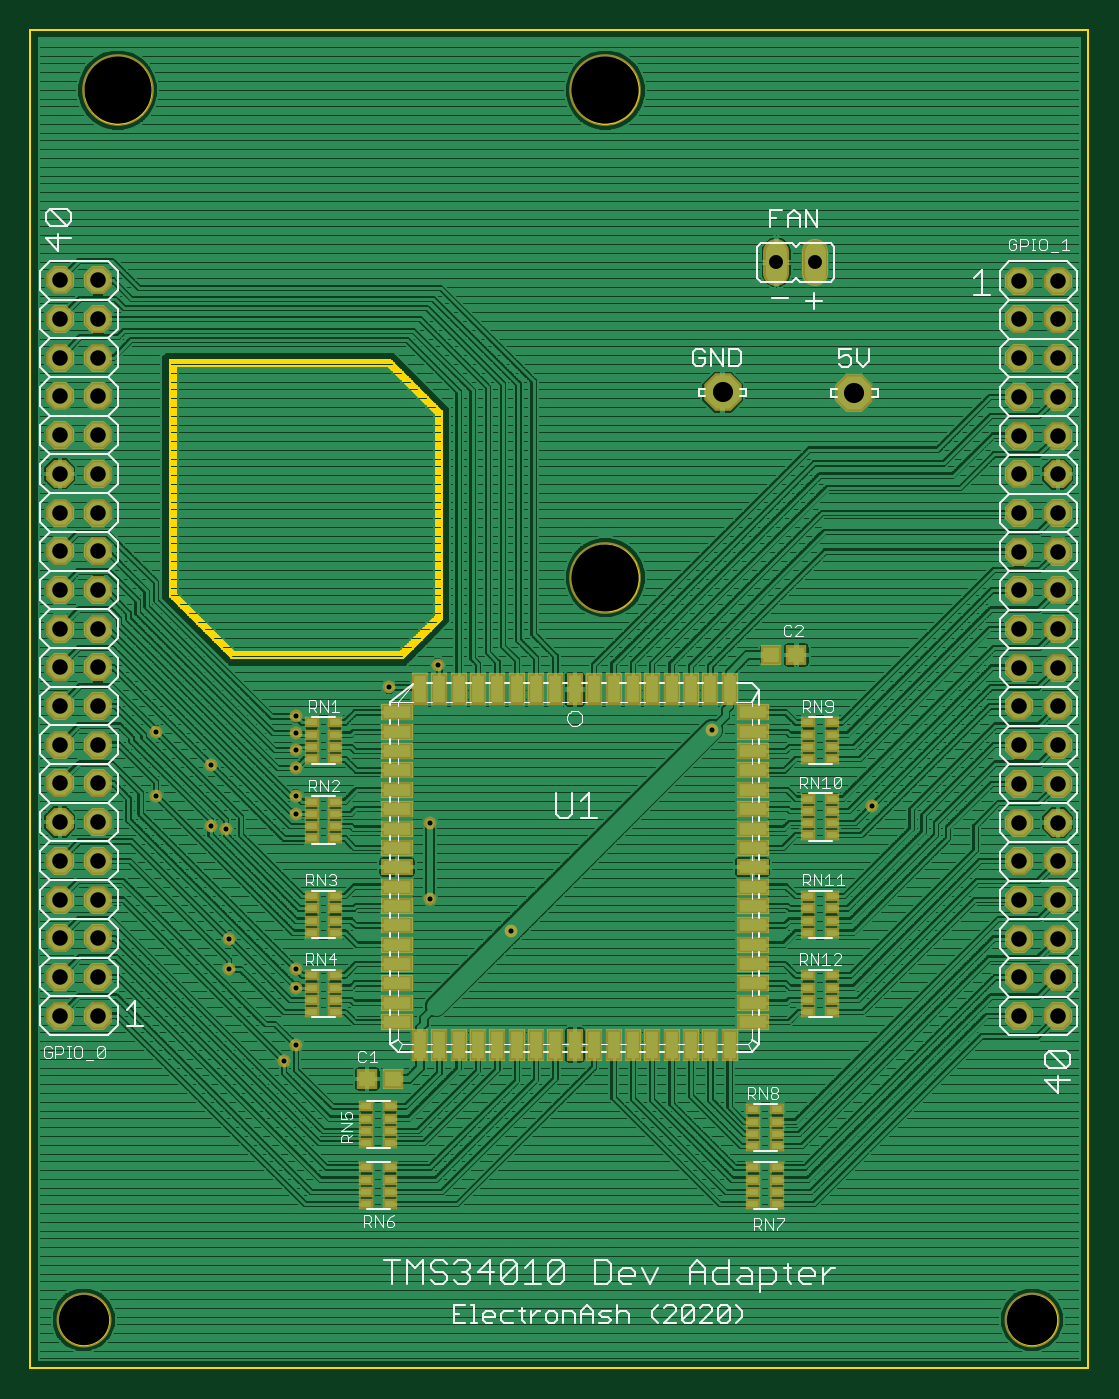
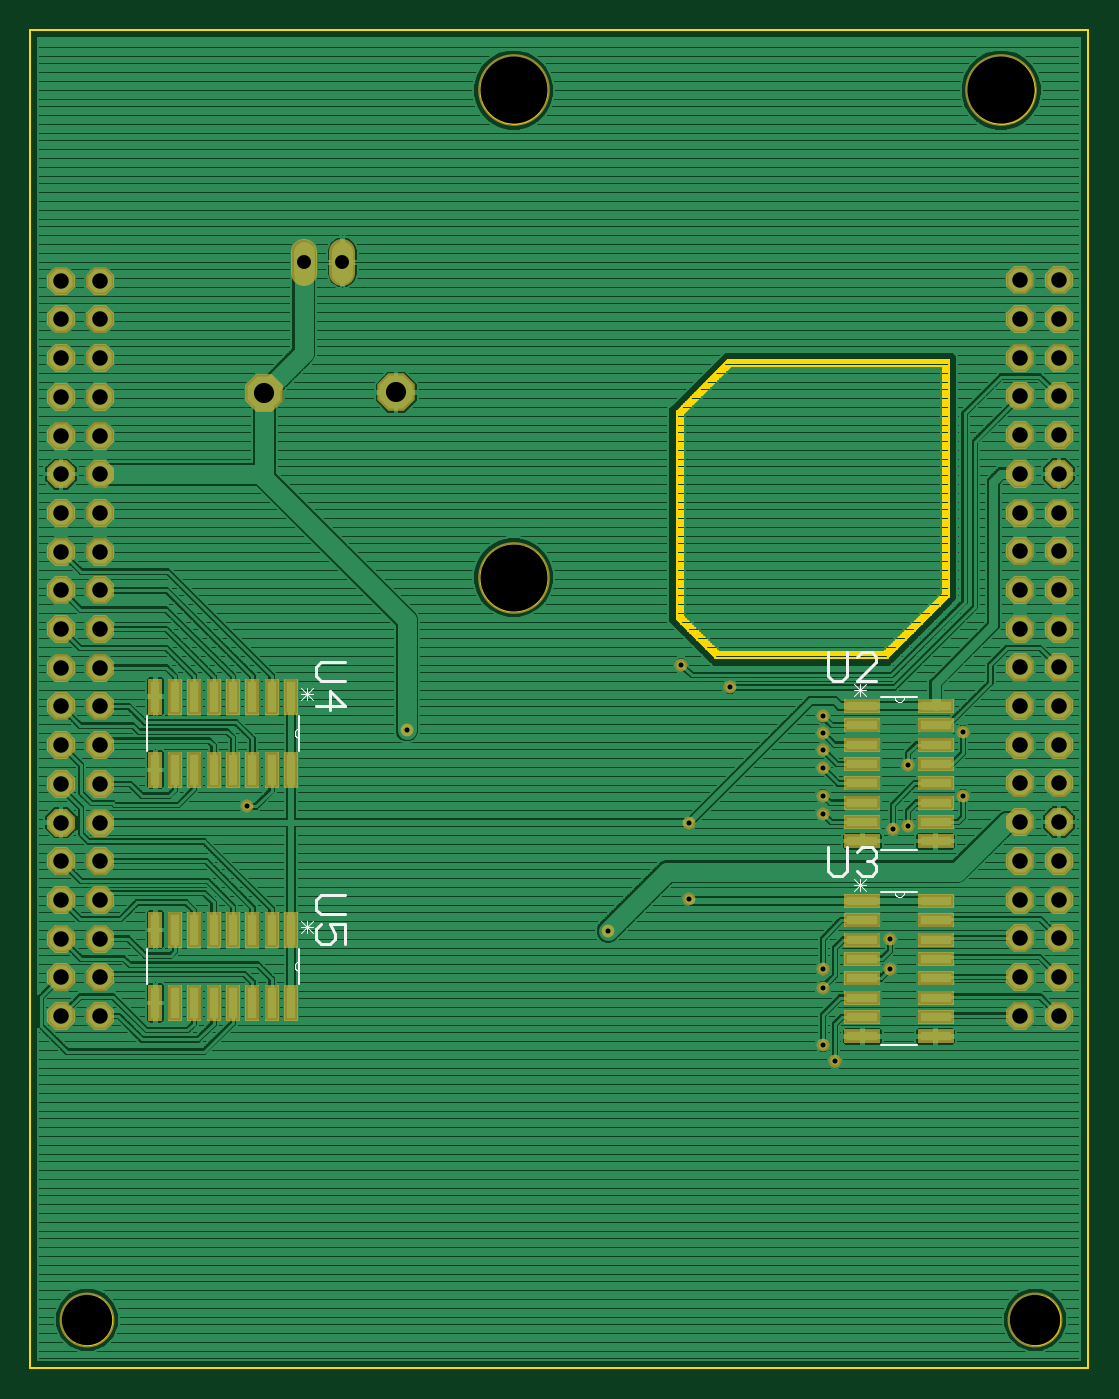
Circuit board: 10 layer files. Board 69.4 x 87.9 mm.
- paste: TMS34010 Adapter for DE10 Nano.bcream.ger (1447 bytes)
- outline: TMS34010 Adapter for DE10 Nano.boardoutline.ger (14753 bytes)
- bottom_copper: TMS34010 Adapter for DE10 Nano.bottomlayer.ger (237627 bytes)
- bottom_silk: TMS34010 Adapter for DE10 Nano.bottomsilkscreen.ger (4061 bytes)
- bottom_mask: TMS34010 Adapter for DE10 Nano.bottomsoldermask.ger (3895 bytes)
- drill: TMS34010 Adapter for DE10 Nano.drills.xln (1636 bytes)
- paste: TMS34010 Adapter for DE10 Nano.tcream.ger (3589 bytes)
- top_copper: TMS34010 Adapter for DE10 Nano.toplayer.ger (479065 bytes)
- top_silk: TMS34010 Adapter for DE10 Nano.topsilkscreen.ger (30945 bytes)
- top_mask: TMS34010 Adapter for DE10 Nano.topsoldermask.ger (6037 bytes)

=== paste: TMS34010 Adapter for DE10 Nano.bcream.ger ===
G75*
%MOIN*%
%OFA0B0*%
%FSLAX24Y24*%
%IPPOS*%
%LPD*%
%AMOC8*
5,1,8,0,0,1.08239X$1,22.5*
%
%ADD10R,0.0810X0.0240*%
%ADD11R,0.0240X0.0810*%
D10*
X004605Y008711D03*
X004605Y009211D03*
X004605Y009711D03*
X004605Y010211D03*
X004605Y010711D03*
X004605Y011211D03*
X004605Y011711D03*
X004605Y012211D03*
X004605Y013751D03*
X004605Y014251D03*
X004605Y014751D03*
X004605Y015251D03*
X004605Y015751D03*
X004605Y016251D03*
X004605Y016751D03*
X004605Y017251D03*
X006495Y017251D03*
X006495Y016751D03*
X006495Y016251D03*
X006495Y015751D03*
X006495Y015251D03*
X006495Y014751D03*
X006495Y014251D03*
X006495Y013751D03*
X006495Y012211D03*
X006495Y011711D03*
X006495Y011211D03*
X006495Y010711D03*
X006495Y010211D03*
X006495Y009711D03*
X006495Y009211D03*
X006495Y008711D03*
D11*
X021262Y009577D03*
X021762Y009577D03*
X022262Y009577D03*
X022762Y009577D03*
X023262Y009577D03*
X023762Y009577D03*
X024262Y009577D03*
X024762Y009577D03*
X024762Y011467D03*
X024262Y011467D03*
X023762Y011467D03*
X023262Y011467D03*
X022762Y011467D03*
X022262Y011467D03*
X021762Y011467D03*
X021262Y011467D03*
X021262Y015601D03*
X021762Y015601D03*
X022262Y015601D03*
X022762Y015601D03*
X023262Y015601D03*
X023762Y015601D03*
X024262Y015601D03*
X024762Y015601D03*
X024762Y017491D03*
X024262Y017491D03*
X023762Y017491D03*
X023262Y017491D03*
X022762Y017491D03*
X022262Y017491D03*
X021762Y017491D03*
X021262Y017491D03*
M02*

=== outline: TMS34010 Adapter for DE10 Nano.boardoutline.ger (14753 bytes, source omitted) ===
=== bottom_copper: TMS34010 Adapter for DE10 Nano.bottomlayer.ger (237627 bytes, source omitted) ===
=== bottom_silk: TMS34010 Adapter for DE10 Nano.bottomsilkscreen.ger ===
G75*
%MOIN*%
%OFA0B0*%
%FSLAX24Y24*%
%IPPOS*%
%LPD*%
%AMOC8*
5,1,8,0,0,1.08239X$1,22.5*
%
%ADD10C,0.0060*%
%ADD11C,0.0000*%
%ADD12C,0.0030*%
%ADD13C,0.0080*%
D10*
X005095Y008491D02*
X006005Y008491D01*
X006005Y012431D02*
X005665Y012431D01*
X005425Y012431D01*
X005095Y012431D01*
X005095Y013531D02*
X006005Y013531D01*
X006005Y017471D02*
X005665Y017471D01*
X005425Y017471D01*
X005095Y017471D01*
X021042Y017001D02*
X021042Y016661D01*
X021042Y016421D01*
X021042Y016091D01*
X024982Y016091D02*
X024982Y017001D01*
X024982Y010977D02*
X024982Y010067D01*
X021042Y010067D02*
X021042Y010397D01*
X021042Y010637D01*
X021042Y010977D01*
D11*
X021042Y010637D02*
X021063Y010635D01*
X021083Y010630D01*
X021102Y010621D01*
X021119Y010609D01*
X021134Y010594D01*
X021146Y010577D01*
X021155Y010558D01*
X021160Y010538D01*
X021162Y010517D01*
X021160Y010496D01*
X021155Y010476D01*
X021146Y010457D01*
X021134Y010440D01*
X021119Y010425D01*
X021102Y010413D01*
X021083Y010404D01*
X021063Y010399D01*
X021042Y010397D01*
X021042Y016421D02*
X021063Y016423D01*
X021083Y016428D01*
X021102Y016437D01*
X021119Y016449D01*
X021134Y016464D01*
X021146Y016481D01*
X021155Y016500D01*
X021160Y016520D01*
X021162Y016541D01*
X021160Y016562D01*
X021155Y016582D01*
X021146Y016601D01*
X021134Y016618D01*
X021119Y016633D01*
X021102Y016645D01*
X021083Y016654D01*
X021063Y016659D01*
X021042Y016661D01*
X005665Y017471D02*
X005663Y017450D01*
X005658Y017430D01*
X005649Y017411D01*
X005637Y017394D01*
X005622Y017379D01*
X005605Y017367D01*
X005586Y017358D01*
X005566Y017353D01*
X005545Y017351D01*
X005524Y017353D01*
X005504Y017358D01*
X005485Y017367D01*
X005468Y017379D01*
X005453Y017394D01*
X005441Y017411D01*
X005432Y017430D01*
X005427Y017450D01*
X005425Y017471D01*
X005425Y012431D02*
X005427Y012410D01*
X005432Y012390D01*
X005441Y012371D01*
X005453Y012354D01*
X005468Y012339D01*
X005485Y012327D01*
X005504Y012318D01*
X005524Y012313D01*
X005545Y012311D01*
X005566Y012313D01*
X005586Y012318D01*
X005605Y012327D01*
X005622Y012339D01*
X005637Y012354D01*
X005649Y012371D01*
X005658Y012390D01*
X005663Y012410D01*
X005665Y012431D01*
D12*
X006396Y012475D02*
X006710Y012788D01*
X006710Y012631D02*
X006396Y012631D01*
X006396Y012788D02*
X006710Y012475D01*
X006553Y012475D02*
X006553Y012788D01*
X006553Y017514D02*
X006553Y017828D01*
X006396Y017828D02*
X006710Y017514D01*
X006710Y017671D02*
X006396Y017671D01*
X006396Y017514D02*
X006710Y017828D01*
X020685Y017706D02*
X020999Y017392D01*
X020842Y017392D02*
X020842Y017706D01*
X020999Y017706D02*
X020685Y017392D01*
X020685Y017549D02*
X020999Y017549D01*
X020999Y011682D02*
X020685Y011369D01*
X020685Y011526D02*
X020999Y011526D01*
X020999Y011369D02*
X020685Y011682D01*
X020842Y011682D02*
X020842Y011369D01*
D13*
X020612Y011479D02*
X020489Y011602D01*
X020612Y011479D02*
X020612Y011232D01*
X020489Y011109D01*
X020242Y011109D01*
X020119Y011232D01*
X020119Y011355D01*
X020242Y011602D01*
X019872Y011602D01*
X019872Y011109D01*
X019872Y011864D02*
X020489Y011864D01*
X020612Y011987D01*
X020612Y012234D01*
X020489Y012357D01*
X019872Y012357D01*
X020242Y017132D02*
X020242Y017626D01*
X019872Y017256D01*
X020612Y017256D01*
X020489Y017887D02*
X019872Y017887D01*
X019872Y018381D02*
X020489Y018381D01*
X020612Y018258D01*
X020612Y018011D01*
X020489Y017887D01*
X007385Y018024D02*
X007261Y017901D01*
X007015Y017901D01*
X006891Y018024D01*
X006891Y018641D01*
X006630Y018518D02*
X006506Y018641D01*
X006260Y018641D01*
X006136Y018518D01*
X006136Y018394D01*
X006630Y017901D01*
X006136Y017901D01*
X007385Y018024D02*
X007385Y018641D01*
X007385Y013602D02*
X007385Y012985D01*
X007261Y012861D01*
X007015Y012861D01*
X006891Y012985D01*
X006891Y013602D01*
X006630Y013478D02*
X006506Y013602D01*
X006260Y013602D01*
X006136Y013478D01*
X006136Y013355D01*
X006260Y013232D01*
X006136Y013108D01*
X006136Y012985D01*
X006260Y012861D01*
X006506Y012861D01*
X006630Y012985D01*
X006383Y013232D02*
X006260Y013232D01*
M02*

=== bottom_mask: TMS34010 Adapter for DE10 Nano.bottomsoldermask.ger ===
G75*
%MOIN*%
%OFA0B0*%
%FSLAX24Y24*%
%IPPOS*%
%LPD*%
%AMOC8*
5,1,8,0,0,1.08239X$1,22.5*
%
%ADD10C,0.1419*%
%ADD11C,0.1852*%
%ADD12OC8,0.0720*%
%ADD13OC8,0.0970*%
%ADD14C,0.0660*%
%ADD15R,0.0930X0.0360*%
%ADD16R,0.0360X0.0930*%
%ADD17C,0.0330*%
D10*
X002032Y001388D03*
X026534Y001388D03*
D11*
X015510Y020562D03*
X015510Y033160D03*
X002912Y033160D03*
D12*
X002413Y028246D03*
X001413Y028246D03*
X001413Y027246D03*
X002413Y027246D03*
X002413Y026246D03*
X001413Y026246D03*
X001413Y025246D03*
X002413Y025246D03*
X002413Y024246D03*
X001413Y024246D03*
X001413Y023246D03*
X002413Y023246D03*
X002413Y022246D03*
X001413Y022246D03*
X001413Y021246D03*
X001413Y020246D03*
X002413Y020246D03*
X002413Y021246D03*
X002413Y019246D03*
X001413Y019246D03*
X001413Y018246D03*
X002413Y018246D03*
X002413Y017246D03*
X001413Y017246D03*
X001413Y016246D03*
X002413Y016246D03*
X002413Y015246D03*
X001413Y015246D03*
X001413Y014246D03*
X001413Y013246D03*
X002413Y013246D03*
X002413Y014246D03*
X002413Y012246D03*
X001413Y012246D03*
X001413Y011246D03*
X002413Y011246D03*
X002413Y010246D03*
X001413Y010246D03*
X001413Y009246D03*
X002413Y009246D03*
X026202Y009236D03*
X026202Y010236D03*
X026202Y011236D03*
X026202Y012236D03*
X026202Y013236D03*
X026202Y014236D03*
X026202Y015236D03*
X026202Y016236D03*
X026202Y017236D03*
X026202Y018236D03*
X026202Y019236D03*
X026202Y020236D03*
X026202Y021236D03*
X026202Y022236D03*
X026202Y023236D03*
X026202Y024236D03*
X026202Y025236D03*
X026202Y026236D03*
X026202Y027236D03*
X026202Y028236D03*
X027202Y028236D03*
X027202Y027236D03*
X027202Y026236D03*
X027202Y025236D03*
X027202Y024236D03*
X027202Y023236D03*
X027202Y022236D03*
X027202Y021236D03*
X027202Y020236D03*
X027202Y019236D03*
X027202Y018236D03*
X027202Y017236D03*
X027202Y016236D03*
X027202Y015236D03*
X027202Y014236D03*
X027202Y013236D03*
X027202Y012236D03*
X027202Y011236D03*
X027202Y010236D03*
X027202Y009236D03*
D13*
X021948Y025343D03*
X018543Y025349D03*
D14*
X019932Y028441D02*
X019932Y028981D01*
X020932Y028981D02*
X020932Y028441D01*
D15*
X006495Y017251D03*
X006495Y016751D03*
X006495Y016251D03*
X006495Y015751D03*
X006495Y015251D03*
X006495Y014751D03*
X006495Y014251D03*
X006495Y013751D03*
X006495Y012211D03*
X006495Y011711D03*
X006495Y011211D03*
X006495Y010711D03*
X006495Y010211D03*
X006495Y009711D03*
X006495Y009211D03*
X006495Y008711D03*
X004605Y008711D03*
X004605Y009211D03*
X004605Y009711D03*
X004605Y010211D03*
X004605Y010711D03*
X004605Y011211D03*
X004605Y011711D03*
X004605Y012211D03*
X004605Y013751D03*
X004605Y014251D03*
X004605Y014751D03*
X004605Y015251D03*
X004605Y015751D03*
X004605Y016251D03*
X004605Y016751D03*
X004605Y017251D03*
D16*
X021262Y017491D03*
X021762Y017491D03*
X022262Y017491D03*
X022762Y017491D03*
X023262Y017491D03*
X023762Y017491D03*
X024262Y017491D03*
X024762Y017491D03*
X024762Y015601D03*
X024262Y015601D03*
X023762Y015601D03*
X023262Y015601D03*
X022762Y015601D03*
X022262Y015601D03*
X021762Y015601D03*
X021262Y015601D03*
X021262Y011467D03*
X021762Y011467D03*
X022262Y011467D03*
X022762Y011467D03*
X023262Y011467D03*
X023762Y011467D03*
X024262Y011467D03*
X024762Y011467D03*
X024762Y009577D03*
X024262Y009577D03*
X023762Y009577D03*
X023262Y009577D03*
X022762Y009577D03*
X022262Y009577D03*
X021762Y009577D03*
X021262Y009577D03*
D17*
X022400Y014656D03*
X018266Y016625D03*
X013069Y011428D03*
X010983Y012255D03*
X010983Y014223D03*
X009920Y017727D03*
X011180Y018318D03*
X007518Y016979D03*
X007518Y016546D03*
X007518Y016113D03*
X007518Y015640D03*
X007518Y014932D03*
X007518Y014459D03*
X005707Y014066D03*
X005314Y014144D03*
X005314Y015719D03*
X003896Y014932D03*
X003896Y016585D03*
X005786Y011231D03*
X005786Y010443D03*
X007518Y010443D03*
X007518Y009971D03*
X007518Y008475D03*
X007203Y008081D03*
M02*

=== drill: TMS34010 Adapter for DE10 Nano.drills.xln ===
%
M48
M72
T01C0.0130
T02C0.0360
T03C0.0400
T04C0.0520
T05C0.1299
T06C0.1732
%
T01
X7203Y8081
X7518Y8475
X7518Y9971
X7518Y10443
X5786Y10443
X5786Y11231
X5707Y14066
X5314Y14144
X5314Y15719
X3896Y14932
X3896Y16585
X7518Y16546
X7518Y16979
X7518Y16113
X7518Y15640
X7518Y14932
X7518Y14459
X9920Y17727
X11180Y18318
X10983Y14223
X10983Y12255
X13069Y11428
X18266Y16625
X22400Y14656
T02
X20932Y28711
X19932Y28711
T03
X26202Y28236
X26202Y27236
X26202Y26236
X26202Y25236
X26202Y24236
X26202Y23236
X26202Y22236
X26202Y21236
X26202Y20236
X26202Y19236
X26202Y18236
X26202Y17236
X26202Y16236
X26202Y15236
X26202Y14236
X26202Y13236
X26202Y12236
X26202Y11236
X26202Y10236
X26202Y9236
X27202Y9236
X27202Y10236
X27202Y11236
X27202Y12236
X27202Y13236
X27202Y14236
X27202Y15236
X27202Y16236
X27202Y17236
X27202Y18236
X27202Y19236
X27202Y20236
X27202Y21236
X27202Y22236
X27202Y23236
X27202Y24236
X27202Y25236
X27202Y26236
X27202Y27236
X27202Y28236
X2413Y28246
X1413Y28246
X1413Y27246
X2413Y27246
X2413Y26246
X1413Y26246
X1413Y25246
X2413Y25246
X2413Y24246
X1413Y24246
X1413Y23246
X2413Y23246
X2413Y22246
X1413Y22246
X1413Y21246
X1413Y20246
X2413Y20246
X2413Y21246
X2413Y19246
X1413Y19246
X1413Y18246
X2413Y18246
X2413Y17246
X1413Y17246
X1413Y16246
X2413Y16246
X2413Y15246
X1413Y15246
X1413Y14246
X1413Y13246
X2413Y13246
X2413Y14246
X2413Y12246
X1413Y12246
X1413Y11246
X2413Y11246
X2413Y10246
X1413Y10246
X1413Y9246
X2413Y9246
T04
X18543Y25349
X21948Y25343
T05
X2032Y1388
X26534Y1388
T06
X15510Y20562
X15510Y33160
X2912Y33160
M30

=== paste: TMS34010 Adapter for DE10 Nano.tcream.ger ===
G75*
%MOIN*%
%OFA0B0*%
%FSLAX24Y24*%
%IPPOS*%
%LPD*%
%AMOC8*
5,1,8,0,0,1.08239X$1,22.5*
%
%ADD10R,0.0433X0.0394*%
%ADD11R,0.0709X0.0299*%
%ADD12R,0.0299X0.0709*%
%ADD13R,0.0276X0.0177*%
D10*
X009360Y007605D03*
X010029Y007605D03*
X019780Y018562D03*
X020450Y018562D03*
D11*
X019317Y017081D03*
X019317Y016581D03*
X019317Y016081D03*
X019317Y015581D03*
X019317Y015081D03*
X019317Y014581D03*
X019317Y014081D03*
X019317Y013581D03*
X019317Y013081D03*
X019317Y012581D03*
X019317Y012081D03*
X019317Y011581D03*
X019317Y011081D03*
X019317Y010581D03*
X019317Y010081D03*
X019317Y009581D03*
X019317Y009081D03*
X010129Y009081D03*
X010129Y009581D03*
X010129Y010081D03*
X010129Y010581D03*
X010129Y011081D03*
X010129Y011581D03*
X010129Y012081D03*
X010129Y012581D03*
X010129Y013081D03*
X010129Y013581D03*
X010129Y014081D03*
X010129Y014581D03*
X010129Y015081D03*
X010129Y015581D03*
X010129Y016081D03*
X010129Y016581D03*
X010129Y017081D03*
D12*
X010723Y017676D03*
X011223Y017676D03*
X011723Y017676D03*
X012223Y017676D03*
X012723Y017676D03*
X013223Y017676D03*
X013723Y017676D03*
X014223Y017676D03*
X014723Y017676D03*
X015223Y017676D03*
X015723Y017676D03*
X016223Y017676D03*
X016723Y017676D03*
X017223Y017676D03*
X017723Y017676D03*
X018223Y017676D03*
X018723Y017676D03*
X018723Y008487D03*
X018223Y008487D03*
X017723Y008487D03*
X017223Y008487D03*
X016723Y008487D03*
X016223Y008487D03*
X015723Y008487D03*
X015223Y008487D03*
X014723Y008487D03*
X014223Y008487D03*
X013723Y008487D03*
X013223Y008487D03*
X012723Y008487D03*
X012223Y008487D03*
X011723Y008487D03*
X011223Y008487D03*
X010723Y008487D03*
D13*
X007922Y009341D03*
X007922Y009656D03*
X007922Y009971D03*
X007922Y010286D03*
X008532Y010286D03*
X008532Y009971D03*
X008532Y009656D03*
X008532Y009341D03*
X008532Y011388D03*
X008532Y011703D03*
X008532Y012018D03*
X008532Y012333D03*
X007922Y012333D03*
X007922Y012018D03*
X007922Y011703D03*
X007922Y011388D03*
X007922Y013829D03*
X007922Y014144D03*
X007922Y014459D03*
X007922Y014774D03*
X008532Y014774D03*
X008532Y014459D03*
X008532Y014144D03*
X008532Y013829D03*
X008532Y015877D03*
X008532Y016192D03*
X008532Y016506D03*
X008532Y016821D03*
X007922Y016821D03*
X007922Y016506D03*
X007922Y016192D03*
X007922Y015877D03*
X009339Y006900D03*
X009339Y006585D03*
X009339Y006270D03*
X009339Y005955D03*
X009949Y005955D03*
X009949Y006270D03*
X009949Y006585D03*
X009949Y006900D03*
X009949Y005325D03*
X009949Y005010D03*
X009949Y004695D03*
X009949Y004380D03*
X009339Y004380D03*
X009339Y004695D03*
X009339Y005010D03*
X009339Y005325D03*
X019339Y005325D03*
X019339Y005010D03*
X019339Y004695D03*
X019339Y004380D03*
X019949Y004380D03*
X019949Y004695D03*
X019949Y005010D03*
X019949Y005325D03*
X019949Y005877D03*
X019949Y006192D03*
X019949Y006506D03*
X019949Y006821D03*
X019339Y006821D03*
X019339Y006506D03*
X019339Y006192D03*
X019339Y005877D03*
X020756Y009341D03*
X020756Y009656D03*
X020756Y009971D03*
X020756Y010286D03*
X021367Y010286D03*
X021367Y009971D03*
X021367Y009656D03*
X021367Y009341D03*
X021367Y011388D03*
X021367Y011703D03*
X021367Y012018D03*
X021367Y012333D03*
X020756Y012333D03*
X020756Y012018D03*
X020756Y011703D03*
X020756Y011388D03*
X020756Y013908D03*
X020756Y014223D03*
X020756Y014538D03*
X020756Y014853D03*
X021367Y014853D03*
X021367Y014538D03*
X021367Y014223D03*
X021367Y013908D03*
X021367Y015877D03*
X021367Y016192D03*
X021367Y016506D03*
X021367Y016821D03*
X020756Y016821D03*
X020756Y016506D03*
X020756Y016192D03*
X020756Y015877D03*
M02*

=== top_copper: TMS34010 Adapter for DE10 Nano.toplayer.ger (479065 bytes, source omitted) ===
=== top_silk: TMS34010 Adapter for DE10 Nano.topsilkscreen.ger (30945 bytes, source omitted) ===
=== top_mask: TMS34010 Adapter for DE10 Nano.topsoldermask.ger ===
G75*
%MOIN*%
%OFA0B0*%
%FSLAX24Y24*%
%IPPOS*%
%LPD*%
%AMOC8*
5,1,8,0,0,1.08239X$1,22.5*
%
%ADD10C,0.1419*%
%ADD11C,0.1852*%
%ADD12R,0.0553X0.0514*%
%ADD13OC8,0.0720*%
%ADD14OC8,0.0970*%
%ADD15R,0.0829X0.0419*%
%ADD16R,0.0419X0.0829*%
%ADD17R,0.0396X0.0297*%
%ADD18C,0.0660*%
%ADD19C,0.0330*%
D10*
X002032Y001388D03*
X026534Y001388D03*
D11*
X015510Y020562D03*
X015510Y033160D03*
X002912Y033160D03*
D12*
X019780Y018562D03*
X020450Y018562D03*
X010029Y007605D03*
X009360Y007605D03*
D13*
X002413Y009246D03*
X002413Y010246D03*
X002413Y011246D03*
X002413Y012246D03*
X002413Y013246D03*
X002413Y014246D03*
X002413Y015246D03*
X002413Y016246D03*
X002413Y017246D03*
X002413Y018246D03*
X002413Y019246D03*
X002413Y020246D03*
X002413Y021246D03*
X002413Y022246D03*
X002413Y023246D03*
X002413Y024246D03*
X002413Y025246D03*
X002413Y026246D03*
X002413Y027246D03*
X002413Y028246D03*
X001413Y028246D03*
X001413Y027246D03*
X001413Y026246D03*
X001413Y025246D03*
X001413Y024246D03*
X001413Y023246D03*
X001413Y022246D03*
X001413Y021246D03*
X001413Y020246D03*
X001413Y019246D03*
X001413Y018246D03*
X001413Y017246D03*
X001413Y016246D03*
X001413Y015246D03*
X001413Y014246D03*
X001413Y013246D03*
X001413Y012246D03*
X001413Y011246D03*
X001413Y010246D03*
X001413Y009246D03*
X026202Y009236D03*
X026202Y010236D03*
X026202Y011236D03*
X026202Y012236D03*
X026202Y013236D03*
X026202Y014236D03*
X026202Y015236D03*
X026202Y016236D03*
X026202Y017236D03*
X026202Y018236D03*
X026202Y019236D03*
X026202Y020236D03*
X026202Y021236D03*
X026202Y022236D03*
X026202Y023236D03*
X026202Y024236D03*
X026202Y025236D03*
X026202Y026236D03*
X026202Y027236D03*
X026202Y028236D03*
X027202Y028236D03*
X027202Y027236D03*
X027202Y026236D03*
X027202Y025236D03*
X027202Y024236D03*
X027202Y023236D03*
X027202Y022236D03*
X027202Y021236D03*
X027202Y020236D03*
X027202Y019236D03*
X027202Y018236D03*
X027202Y017236D03*
X027202Y016236D03*
X027202Y015236D03*
X027202Y014236D03*
X027202Y013236D03*
X027202Y012236D03*
X027202Y011236D03*
X027202Y010236D03*
X027202Y009236D03*
D14*
X021948Y025343D03*
X018543Y025349D03*
D15*
X019317Y017081D03*
X019317Y016581D03*
X019317Y016081D03*
X019317Y015581D03*
X019317Y015081D03*
X019317Y014581D03*
X019317Y014081D03*
X019317Y013581D03*
X019317Y013081D03*
X019317Y012581D03*
X019317Y012081D03*
X019317Y011581D03*
X019317Y011081D03*
X019317Y010581D03*
X019317Y010081D03*
X019317Y009581D03*
X019317Y009081D03*
X010129Y009081D03*
X010129Y009581D03*
X010129Y010081D03*
X010129Y010581D03*
X010129Y011081D03*
X010129Y011581D03*
X010129Y012081D03*
X010129Y012581D03*
X010129Y013081D03*
X010129Y013581D03*
X010129Y014081D03*
X010129Y014581D03*
X010129Y015081D03*
X010129Y015581D03*
X010129Y016081D03*
X010129Y016581D03*
X010129Y017081D03*
D16*
X010723Y017676D03*
X011223Y017676D03*
X011723Y017676D03*
X012223Y017676D03*
X012723Y017676D03*
X013223Y017676D03*
X013723Y017676D03*
X014223Y017676D03*
X014723Y017676D03*
X015223Y017676D03*
X015723Y017676D03*
X016223Y017676D03*
X016723Y017676D03*
X017223Y017676D03*
X017723Y017676D03*
X018223Y017676D03*
X018723Y017676D03*
X018723Y008487D03*
X018223Y008487D03*
X017723Y008487D03*
X017223Y008487D03*
X016723Y008487D03*
X016223Y008487D03*
X015723Y008487D03*
X015223Y008487D03*
X014723Y008487D03*
X014223Y008487D03*
X013723Y008487D03*
X013223Y008487D03*
X012723Y008487D03*
X012223Y008487D03*
X011723Y008487D03*
X011223Y008487D03*
X010723Y008487D03*
D17*
X009949Y006900D03*
X009949Y006585D03*
X009949Y006270D03*
X009949Y005955D03*
X009339Y005955D03*
X009339Y006270D03*
X009339Y006585D03*
X009339Y006900D03*
X009339Y005325D03*
X009339Y005010D03*
X009339Y004695D03*
X009339Y004380D03*
X009949Y004380D03*
X009949Y004695D03*
X009949Y005010D03*
X009949Y005325D03*
X008532Y009341D03*
X008532Y009656D03*
X008532Y009971D03*
X008532Y010286D03*
X007922Y010286D03*
X007922Y009971D03*
X007922Y009656D03*
X007922Y009341D03*
X007922Y011388D03*
X007922Y011703D03*
X007922Y012018D03*
X007922Y012333D03*
X008532Y012333D03*
X008532Y012018D03*
X008532Y011703D03*
X008532Y011388D03*
X008532Y013829D03*
X008532Y014144D03*
X008532Y014459D03*
X008532Y014774D03*
X007922Y014774D03*
X007922Y014459D03*
X007922Y014144D03*
X007922Y013829D03*
X007922Y015877D03*
X007922Y016192D03*
X007922Y016506D03*
X007922Y016821D03*
X008532Y016821D03*
X008532Y016506D03*
X008532Y016192D03*
X008532Y015877D03*
X019339Y006821D03*
X019339Y006506D03*
X019339Y006192D03*
X019339Y005877D03*
X019339Y005325D03*
X019339Y005010D03*
X019339Y004695D03*
X019339Y004380D03*
X019949Y004380D03*
X019949Y004695D03*
X019949Y005010D03*
X019949Y005325D03*
X019949Y005877D03*
X019949Y006192D03*
X019949Y006506D03*
X019949Y006821D03*
X020756Y009341D03*
X020756Y009656D03*
X020756Y009971D03*
X020756Y010286D03*
X021367Y010286D03*
X021367Y009971D03*
X021367Y009656D03*
X021367Y009341D03*
X021367Y011388D03*
X021367Y011703D03*
X021367Y012018D03*
X021367Y012333D03*
X020756Y012333D03*
X020756Y012018D03*
X020756Y011703D03*
X020756Y011388D03*
X020756Y013908D03*
X020756Y014223D03*
X020756Y014538D03*
X020756Y014853D03*
X021367Y014853D03*
X021367Y014538D03*
X021367Y014223D03*
X021367Y013908D03*
X021367Y015877D03*
X021367Y016192D03*
X021367Y016506D03*
X021367Y016821D03*
X020756Y016821D03*
X020756Y016506D03*
X020756Y016192D03*
X020756Y015877D03*
D18*
X020932Y028441D02*
X020932Y028981D01*
X019932Y028981D02*
X019932Y028441D01*
D19*
X011180Y018318D03*
X009920Y017727D03*
X007518Y016979D03*
X007518Y016546D03*
X007518Y016113D03*
X007518Y015640D03*
X007518Y014932D03*
X007518Y014459D03*
X005707Y014066D03*
X005314Y014144D03*
X005314Y015719D03*
X003896Y014932D03*
X003896Y016585D03*
X005786Y011231D03*
X005786Y010443D03*
X007518Y010443D03*
X007518Y009971D03*
X007518Y008475D03*
X007203Y008081D03*
X010983Y012255D03*
X010983Y014223D03*
X013069Y011428D03*
X018266Y016625D03*
X022400Y014656D03*
M02*

